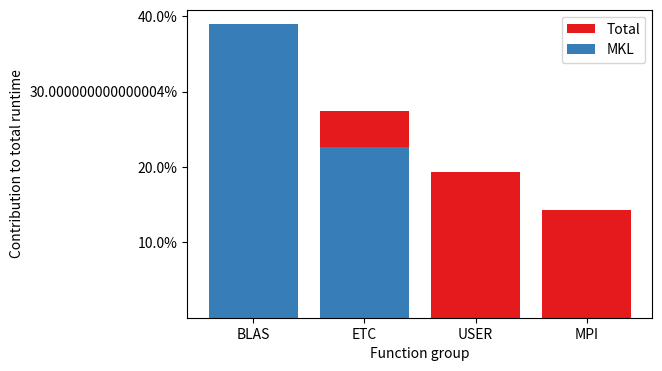

The script that saved this image:
#import matplotlib.pyplot as plt
#import numpy as np
#from matplotlib.ticker import FuncFormatter

import numpy as np
import matplotlib
from numpy.random import randn
import matplotlib.pyplot as plt
from matplotlib.ticker import FuncFormatter


x = np.arange(4)
totals = [0.389, 0.274, 0.193, 0.143]
mkl = [0.389, 0.226, 0.0, 0.0]

def to_percent(y, position):
    # Ignore the passed in position. This has the effect of scaling the default
    # tick locations.
    s = str(100 * y)

    # The percent symbol needs escaping in latex
    if matplotlib.rcParams['text.usetex'] is True:
        return s + r'$\%$'
    else:
        return s + '%'

formatter = FuncFormatter(to_percent)

fig, ax = plt.subplots()
ax.yaxis.set_major_formatter(formatter)
ax.set_ylabel('Contribution to total runtime')
ax.set_xlabel('Function group')
ax.set_yticks(np.arange(0.1, 0.5, step=0.1))
plt.bar(x, totals, color='#e41a1c')
plt.bar(x, mkl, color='#377eb8')
plt.xticks(x, ('BLAS', 'ETC', 'USER', 'MPI'))
plt.legend(['Total', 'MKL'])
fig.set_size_inches(6, 4)
filename = 'MnGe_6x6x6_crayreport.pdf' 
fig.savefig(filename,transparent=True,dpi=2540, bbox_inches='tight')
#plt.show()
